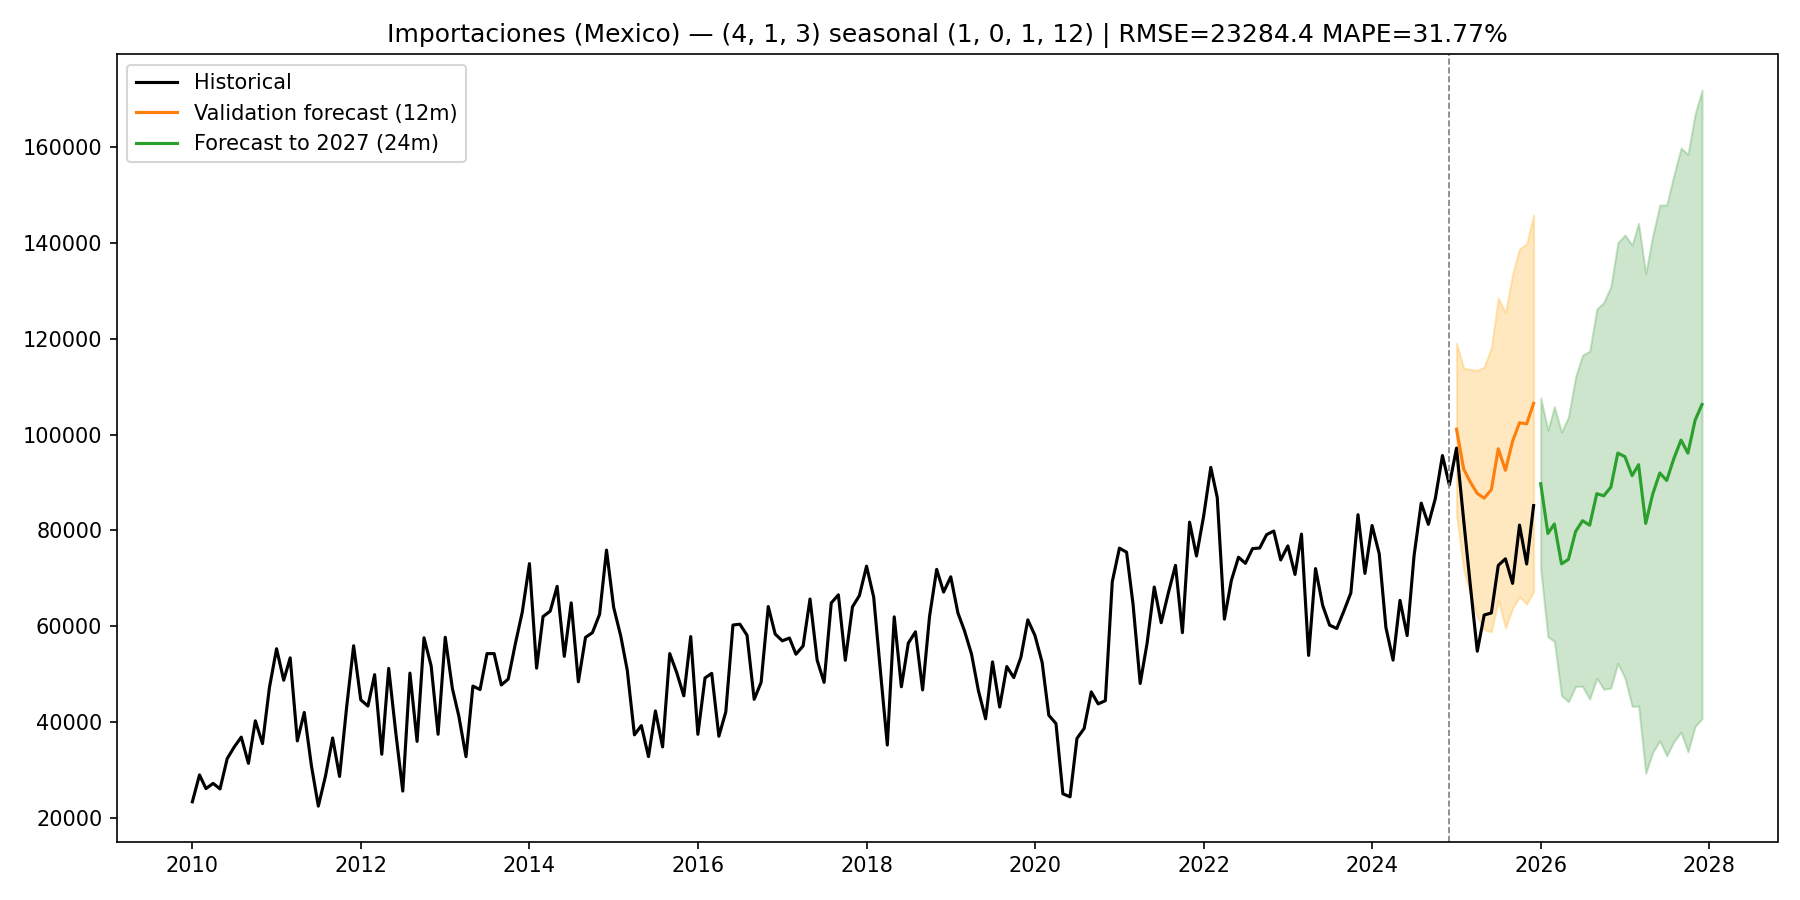

Source data for this figure (header and first rows):
fecha, actual, val_pred, val_lower, val_upper, fc_pred, fc_lower, fc_upper
2010-01-01, 23313, , , , , , 
2010-02-01, 28925, , , , , , 
2010-03-01, 26070, , , , , , 
2010-04-01, 27156, , , , , , 
2010-05-01, 26001, , , , , , 
2010-06-01, 32317, , , , , , 
2010-07-01, 34723, , , , , , 
2010-08-01, 36821, , , , , , 
2010-09-01, 31342, , , , , , 
2010-10-01, 40216, , , , , , 
2010-11-01, 35458, , , , , , 
2010-12-01, 47139, , , , , , 
2011-01-01, 55273, , , , , , 
2011-02-01, 48691, , , , , , 
2011-03-01, 53370, , , , , , 
2011-04-01, 36029, , , , , , 
2011-05-01, 41966, , , , , , 
2011-06-01, 30856, , , , , , 
2011-07-01, 22409, , , , , , 
2011-08-01, 28679, , , , , , 
2011-09-01, 36639, , , , , , 
2011-10-01, 28604, , , , , , 
2011-11-01, 43213, , , , , , 
2011-12-01, 55901, , , , , , 
2012-01-01, 44594, , , , , , 
2012-02-01, 43305, , , , , , 
2012-03-01, 49857, , , , , , 
2012-04-01, 33241, , , , , , 
2012-05-01, 51162, , , , , , 
2012-06-01, 37610, , , , , , 
2012-07-01, 25551, , , , , , 
2012-08-01, 50184, , , , , , 
2012-09-01, 35923, , , , , , 
2012-10-01, 57554, , , , , , 
2012-11-01, 51688, , , , , , 
2012-12-01, 37411, , , , , , 
2013-01-01, 57668, , , , , , 
2013-02-01, 46973, , , , , , 
2013-03-01, 41198, , , , , , 
2013-04-01, 32735, , , , , , 
2013-05-01, 47467, , , , , , 
2013-06-01, 46751, , , , , , 
2013-07-01, 54244, , , , , , 
2013-08-01, 54263, , , , , , 
2013-09-01, 47705, , , , , , 
2013-10-01, 48932, , , , , , 
2013-11-01, 56332, , , , , , 
2013-12-01, 62942, , , , , , 
2014-01-01, 73044, , , , , , 
2014-02-01, 51213, , , , , , 
2014-03-01, 61999, , , , , , 
2014-04-01, 63117, , , , , , 
2014-05-01, 68287, , , , , , 
2014-06-01, 53678, , , , , , 
2014-07-01, 64846, , , , , , 
2014-08-01, 48371, , , , , , 
2014-09-01, 57643, , , , , , 
2014-10-01, 58631, , , , , , 
2014-11-01, 62454, , , , , , 
2014-12-01, 75867, , , , , , 
... 156 more rows
